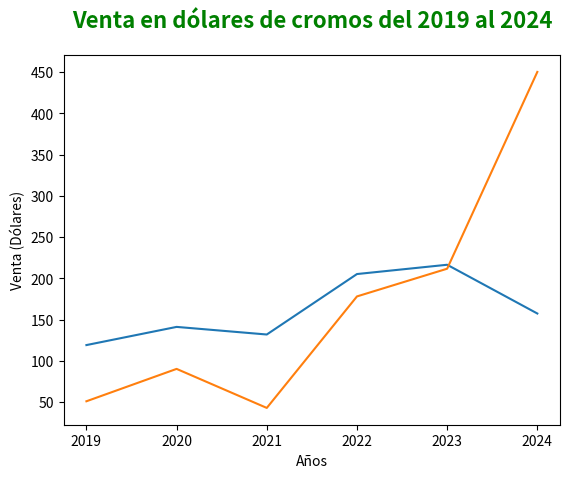

Python code for this plot:
import matplotlib.pyplot as plt
import pandas as pd

df_ventas = pd.DataFrame({
        "annio": [2019, 2020, 2021, 2022, 2023, 2024],
        "venta_cromos_101": [119.25, 141.28, 132.06, 205.33, 216.59, 157.51],
        "venta_cromos_102": [51.15, 90.39, 43.09, 178.21, 211.79, 450.28]
    })

fig, ax = plt.subplots()

ax.plot(df_ventas['annio'], df_ventas['venta_cromos_101'])
ax.plot(df_ventas['annio'], df_ventas['venta_cromos_102'])

ax.set_xlabel('Años')
ax.set_ylabel('Venta (Dólares)')
ax.set_title('Venta en dólares de cromos del 2019 al 2024', fontsize=16, color='green', fontweight='bold', ha='center', pad=20)
plt.show()